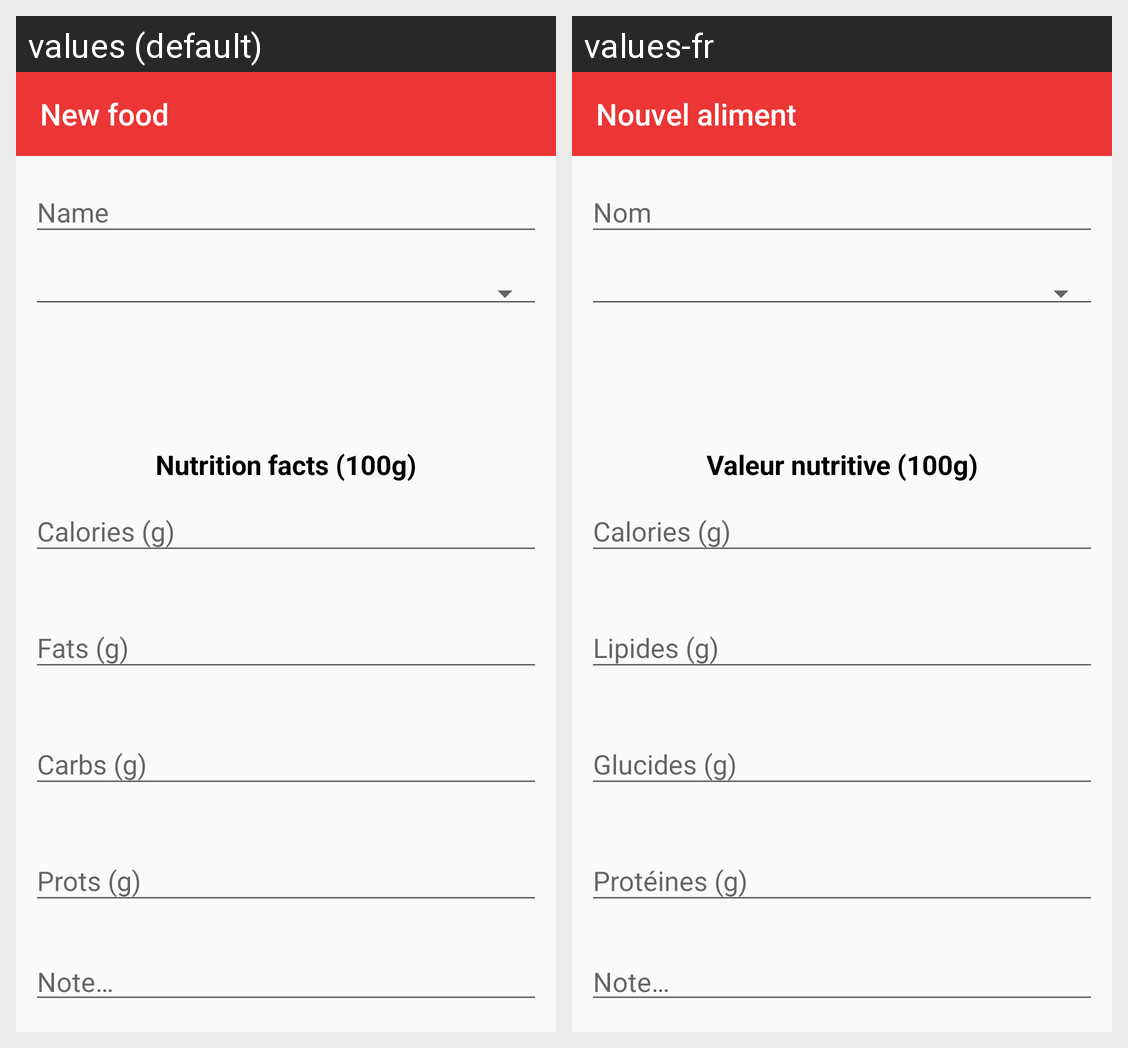

Strings drawn on this Android screen and how each of the app's shown locales translates them:
Android screen res/layout/activity_details.xml rendered under 2 locales, left to right: values (default), values-fr. Device: Nexus 5 (rendered at 1080×1920; each locale shown at half size, 540×960, under a caption strip naming it); theme AppTheme.
Strings drawn on this screen, with the default value and each locale's value (text and hints the layout hard-codes, and strings that could not be matched under every locale, appear in the picture but are not listed):

new_food
  values: New food
  values-fr: Nouvel aliment

name
  values: Name
  values-fr: Nom

nutrition_facts_100g
  values: Nutrition facts (100g)
  values-fr: Valeur nutritive (100g)

calorie_gram_symbol
  values: Calories (g)
  values-fr: Calories (g)

fat_gram_symbol
  values: Fats (g)
  values-fr: Lipides (g)

carb_gram_symbol
  values: Carbs (g)
  values-fr: Glucides (g)

prot_gram_symbol
  values: Prots (g)
  values-fr: Protéines (g)

note_symbol
  values: Note…
  values-fr: Note…
